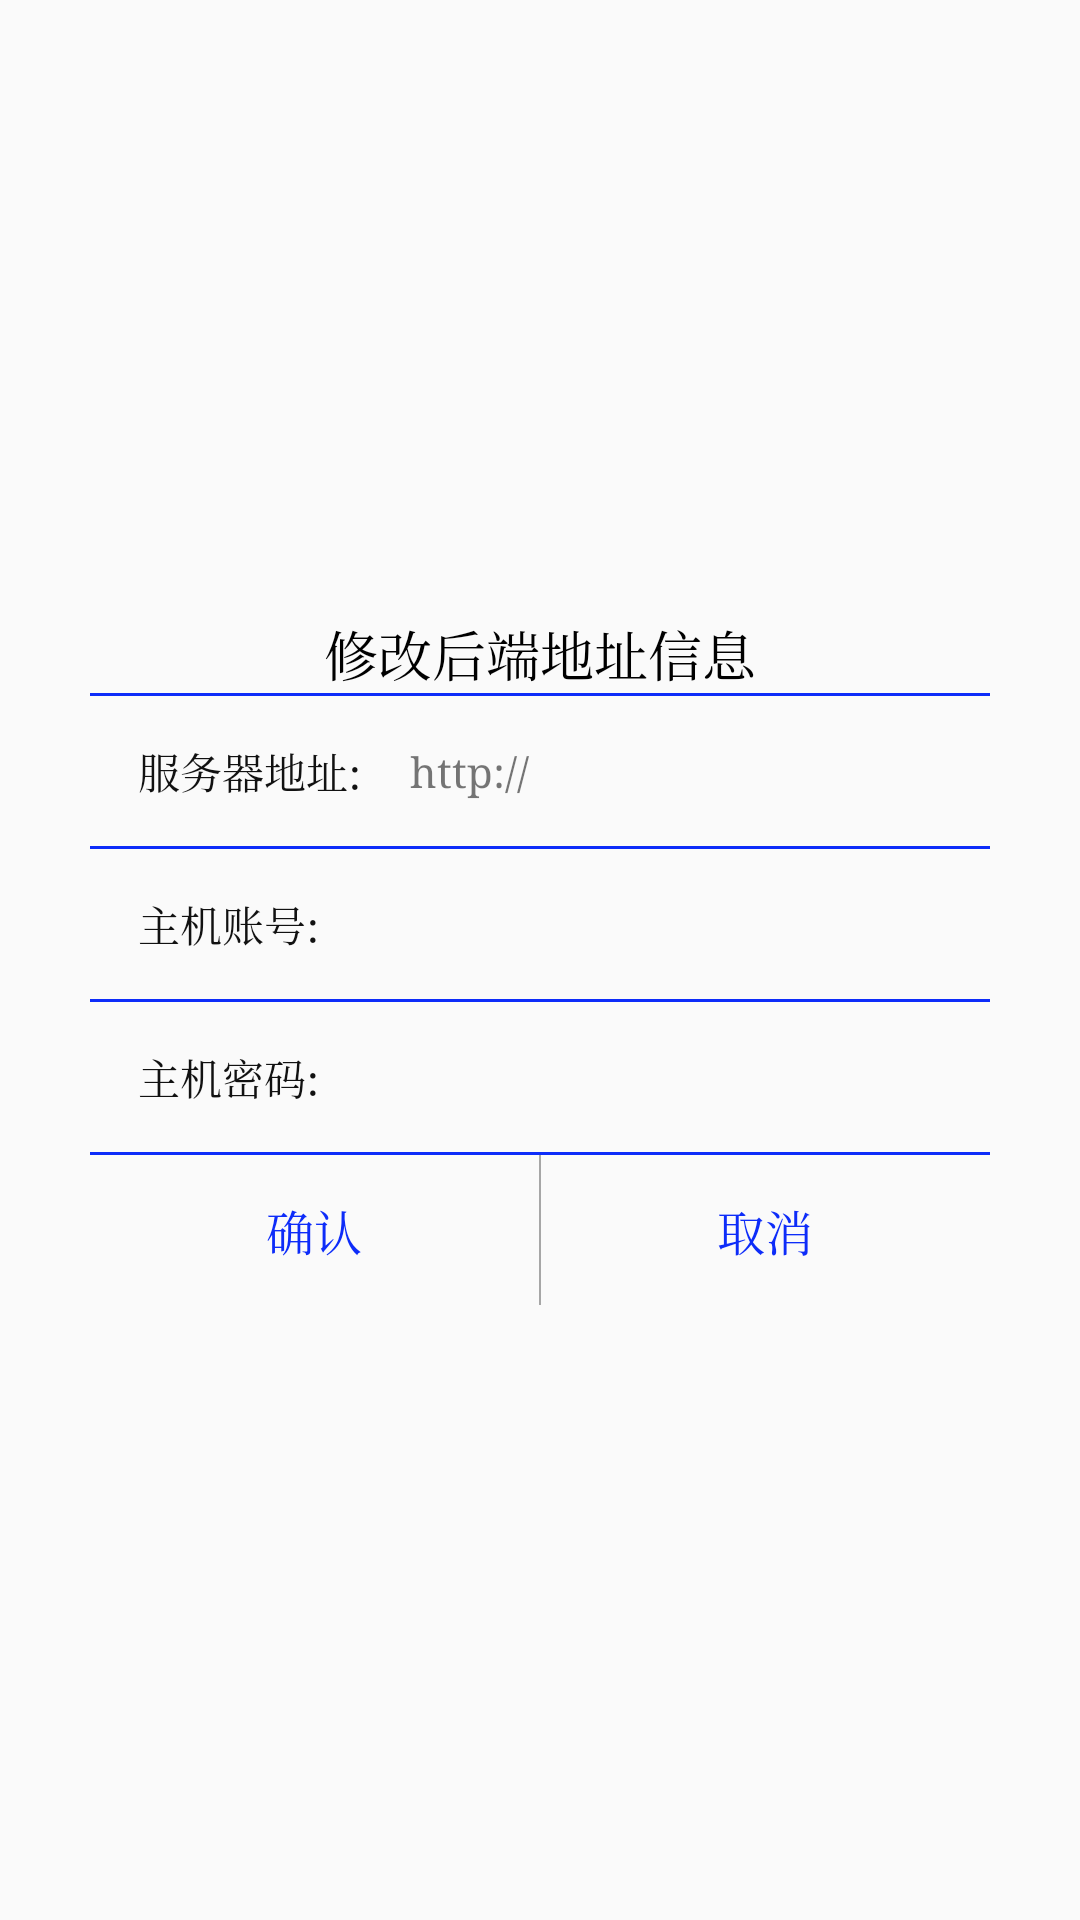

Reconstruct the res/layout file that produces this screen, plus the resources it refers to.
<!-- AndroidManifest.xml: application theme AppTheme -->
<!-- res/layout/xiugaidialog_dizhi.xml -->
<?xml version="1.0" encoding="utf-8"?>
<LinearLayout xmlns:android="http://schemas.android.com/apk/res/android"
    android:orientation="vertical"
    android:gravity="center"
    android:layout_width="match_parent"
    android:layout_height="match_parent">


    <LinearLayout
        android:gravity="center_horizontal"
        android:orientation="vertical"
        android:layout_width="300dp"
        android:layout_height="wrap_content">

        <TextView
            android:id="@+id/title2"
            android:text="修改后端地址信息"
            android:textSize="18sp"
            android:layout_weight="0.8"
            android:gravity="center"
            android:textColor="#000000"
            android:layout_width="wrap_content"
            android:layout_height="0dp" />

        <View
            android:background="@color/colorBar_bg"
            android:layout_width="match_parent"
            android:layout_height="1dp"/>


<LinearLayout
    android:orientation="horizontal"
    android:gravity="center"
    android:layout_width="match_parent"
    android:layout_height="50dp">
    <TextView
        android:text="服务器地址:"
        android:textColor="@color/blake"
        android:textSize="14sp"
        android:layout_marginLeft="16dp"
        android:layout_width="wrap_content"
        android:layout_height="wrap_content" />

    <EditText
        android:textColor="@color/textcolor"
        android:textSize="14sp"
        android:text="http://"
        android:paddingLeft="16dp"
        android:background="@null"
        android:gravity="center_vertical"
        android:id="@+id/idid"
        android:layout_width="match_parent"
        android:layout_height="60dp" />
</LinearLayout>

        <View
            android:background="@color/colorBar_bg"
            android:layout_width="match_parent"
            android:layout_height="1dp"/>
        <LinearLayout
            android:orientation="horizontal"
            android:gravity="center"
            android:layout_width="match_parent"
            android:layout_height="50dp">
            <TextView
                android:text="主机账号:"
                android:textColor="@color/blake"
                android:textSize="14sp"
                android:layout_marginLeft="16dp"
                android:layout_width="wrap_content"
                android:layout_height="wrap_content" />

            <EditText
                android:textColor="@color/textcolor"
                android:textSize="14sp"
                android:paddingLeft="16dp"
                android:background="@null"
                android:gravity="center_vertical"
                android:id="@+id/zhanghao"
                android:layout_width="match_parent"
                android:layout_height="60dp" />
        </LinearLayout>

        <View
            android:background="@color/colorBar_bg"
            android:layout_width="match_parent"
            android:layout_height="1dp"/>
        <LinearLayout
            android:orientation="horizontal"
            android:gravity="center"
            android:layout_width="match_parent"
            android:layout_height="50dp">
            <TextView
                android:text="主机密码:"
                android:textColor="@color/blake"
                android:textSize="14sp"
                android:layout_marginLeft="16dp"
                android:layout_width="wrap_content"
                android:layout_height="wrap_content" />

            <EditText
                android:textColor="@color/textcolor"
                android:textSize="14sp"
                android:paddingLeft="16dp"
                android:background="@null"
                android:gravity="center_vertical"
                android:id="@+id/mima"
                android:layout_width="match_parent"
                android:layout_height="60dp" />
        </LinearLayout>

        <View
            android:background="@color/colorBar_bg"
            android:layout_width="match_parent"
            android:visibility="gone"
            android:layout_height="1dp"/>
        <LinearLayout
            android:orientation="horizontal"
            android:gravity="center"
            android:visibility="gone"
            android:layout_width="match_parent"
            android:layout_height="wrap_content">
            <TextView
                android:text="酒店名称:"
                android:layout_marginLeft="16dp"
                android:textColor="@color/blake"
                android:textSize="14sp"
                android:layout_width="wrap_content"
                android:layout_height="wrap_content" />

            <EditText
                android:textColor="@color/textcolor"
                android:textSize="14sp"
                android:text="南北纵横酒店"
                android:paddingLeft="16dp"
                android:background="@null"
                android:gravity="center_vertical"
                android:id="@+id/xiangce"
                android:layout_width="match_parent"
                android:layout_height="50dp" />
        </LinearLayout>
        <View
            android:background="@color/colorBar_bg"
            android:layout_width="match_parent"
            android:layout_height="1dp"/>

        <LinearLayout
            android:orientation="horizontal"
            android:layout_weight="0.8"
            android:layout_width="match_parent"
            android:layout_height="0dp">

            <Button
                android:layout_width="0dp"
                android:textColor="@color/colorBar_bg"
                android:layout_weight="1"
                android:text="确认"
                android:id="@+id/queren"
                android:textSize="16sp"
                android:background="@null"
                android:layout_height="50dp" />

            <View
                android:layout_width="0.6dp"
                android:background="@color/tabtextcolo"
                android:layout_height="match_parent"/>
            <Button
                android:layout_width="0dp"
                android:background="@null"
                android:layout_weight="1"
                android:textSize="16sp"
                android:id="@+id/quxiao"
                android:text="取消"
                android:textColor="@color/colorBar_bg"
                android:layout_height="50dp" />

        </LinearLayout>



      </LinearLayout>
</LinearLayout>
<!-- resources referenced by this layout -->
<resources>
  <color name="blake">#ff111111</color>
  <color name="colorBar_bg">#0d2cf9</color>
  <color name="tabtextcolo">#b7868686</color>
  <color name="textcolor">#8c050505</color>
  <style name="AppTheme" parent="Theme.AppCompat.Light.NoActionBar">
          
          <item name="android:windowFullscreen">true</item>
          <item name="colorPrimary">@color/colorPrimary</item>
          <item name="colorPrimaryDark">@color/colorPrimaryDark</item>
          <item name="colorAccent">@color/colorAccent</item>
          <item name="android:typeface">serif</item>
      </style>
  <color name="colorPrimary">#3F51B5</color>
  <color name="colorPrimaryDark">#303F9F</color>
  <color name="colorAccent">#FF4081</color>
</resources>
